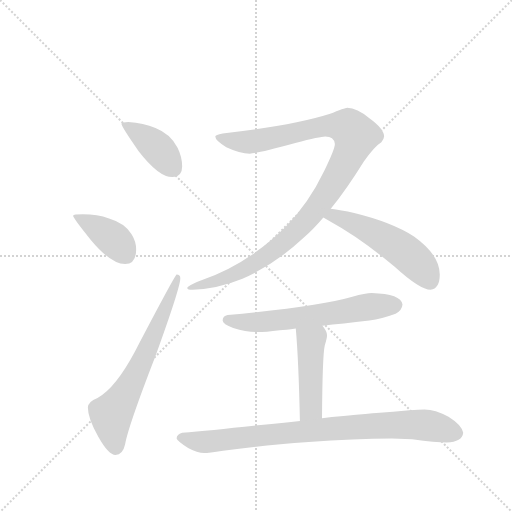
t = 0.00 s
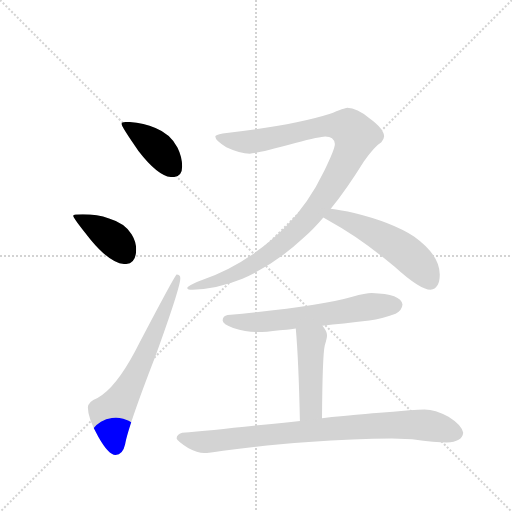
t = 1.25 s
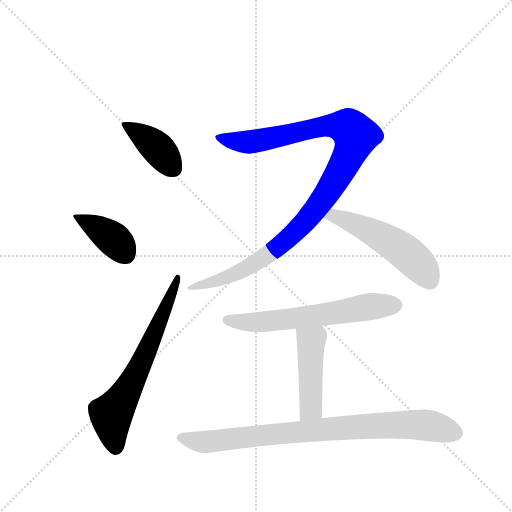
t = 2.51 s
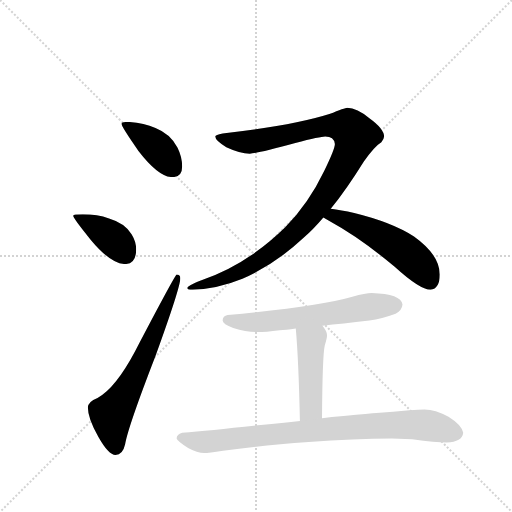
t = 3.76 s
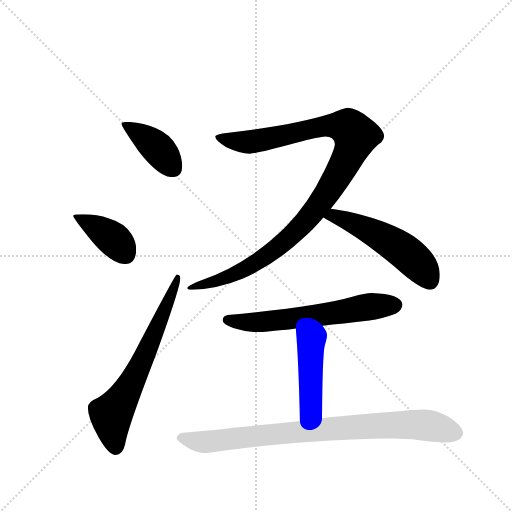
t = 5.01 s
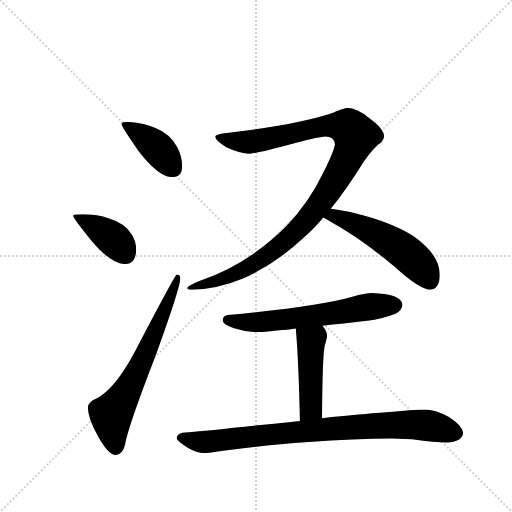
t = 6.27 s

The animated SVG that drew these frames (rendered in a browser with its animation timeline set to each time). Animation: 8 CSS @keyframes rules; one cycle of 6.27 s.

<svg version="1.1" viewBox="0 0 1024 1024" xmlns="http://www.w3.org/2000/svg">
  <g stroke="lightgray" stroke-dasharray="1,1" stroke-width="1" transform="scale(4, 4)">
    <line x1="0" y1="0" x2="256" y2="256"></line>
    <line x1="256" y1="0" x2="0" y2="256"></line>
    <line x1="128" y1="0" x2="128" y2="256"></line>
    <line x1="0" y1="128" x2="256" y2="128"></line>
  </g>
  <g transform="scale(0.92, -0.92) translate(60, -900)">
    <style type="text/css">
      
        @keyframes keyframes0 {
          from {
            stroke: blue;
            stroke-dashoffset: 400;
            stroke-width: 128;
          }
          57% {
            animation-timing-function: step-end;
            stroke: blue;
            stroke-dashoffset: 0;
            stroke-width: 128;
          }
          to {
            stroke: black;
            stroke-width: 1024;
          }
        }
        #make-me-a-hanzi-animation-0 {
          animation: keyframes0 0.5755208333333334s both;
          animation-delay: 0s;
          animation-timing-function: linear;
        }
      
        @keyframes keyframes1 {
          from {
            stroke: blue;
            stroke-dashoffset: 397;
            stroke-width: 128;
          }
          56% {
            animation-timing-function: step-end;
            stroke: blue;
            stroke-dashoffset: 0;
            stroke-width: 128;
          }
          to {
            stroke: black;
            stroke-width: 1024;
          }
        }
        #make-me-a-hanzi-animation-1 {
          animation: keyframes1 0.5730794270833334s both;
          animation-delay: 0.5755208333333334s;
          animation-timing-function: linear;
        }
      
        @keyframes keyframes2 {
          from {
            stroke: blue;
            stroke-dashoffset: 663;
            stroke-width: 128;
          }
          68% {
            animation-timing-function: step-end;
            stroke: blue;
            stroke-dashoffset: 0;
            stroke-width: 128;
          }
          to {
            stroke: black;
            stroke-width: 1024;
          }
        }
        #make-me-a-hanzi-animation-2 {
          animation: keyframes2 0.78955078125s both;
          animation-delay: 1.1486002604166667s;
          animation-timing-function: linear;
        }
      
        @keyframes keyframes3 {
          from {
            stroke: blue;
            stroke-dashoffset: 1082;
            stroke-width: 128;
          }
          78% {
            animation-timing-function: step-end;
            stroke: blue;
            stroke-dashoffset: 0;
            stroke-width: 128;
          }
          to {
            stroke: black;
            stroke-width: 1024;
          }
        }
        #make-me-a-hanzi-animation-3 {
          animation: keyframes3 1.1305338541666667s both;
          animation-delay: 1.9381510416666667s;
          animation-timing-function: linear;
        }
      
        @keyframes keyframes4 {
          from {
            stroke: blue;
            stroke-dashoffset: 531;
            stroke-width: 128;
          }
          63% {
            animation-timing-function: step-end;
            stroke: blue;
            stroke-dashoffset: 0;
            stroke-width: 128;
          }
          to {
            stroke: black;
            stroke-width: 1024;
          }
        }
        #make-me-a-hanzi-animation-4 {
          animation: keyframes4 0.68212890625s both;
          animation-delay: 3.0686848958333335s;
          animation-timing-function: linear;
        }
      
        @keyframes keyframes5 {
          from {
            stroke: blue;
            stroke-dashoffset: 626;
            stroke-width: 128;
          }
          67% {
            animation-timing-function: step-end;
            stroke: blue;
            stroke-dashoffset: 0;
            stroke-width: 128;
          }
          to {
            stroke: black;
            stroke-width: 1024;
          }
        }
        #make-me-a-hanzi-animation-5 {
          animation: keyframes5 0.7594401041666666s both;
          animation-delay: 3.7508138020833335s;
          animation-timing-function: linear;
        }
      
        @keyframes keyframes6 {
          from {
            stroke: blue;
            stroke-dashoffset: 461;
            stroke-width: 128;
          }
          60% {
            animation-timing-function: step-end;
            stroke: blue;
            stroke-dashoffset: 0;
            stroke-width: 128;
          }
          to {
            stroke: black;
            stroke-width: 1024;
          }
        }
        #make-me-a-hanzi-animation-6 {
          animation: keyframes6 0.6251627604166666s both;
          animation-delay: 4.51025390625s;
          animation-timing-function: linear;
        }
      
        @keyframes keyframes7 {
          from {
            stroke: blue;
            stroke-dashoffset: 861;
            stroke-width: 128;
          }
          74% {
            animation-timing-function: step-end;
            stroke: blue;
            stroke-dashoffset: 0;
            stroke-width: 128;
          }
          to {
            stroke: black;
            stroke-width: 1024;
          }
        }
        #make-me-a-hanzi-animation-7 {
          animation: keyframes7 0.95068359375s both;
          animation-delay: 5.135416666666667s;
          animation-timing-function: linear;
        }
      
    </style>
    
      <path d="M 219 635 Q 204 635 204 631 Q 204 625 241 572 Q 285 515 315 515 Q 336 515 336 538 Q 336 559 326 579 Q 311 609 278 622 Q 252 633 219 635 Z" fill="lightgray"></path>
    
      <path d="M 120 434 Q 99 434 99 431 Q 99 426 137 379 Q 181 326 212 326 Q 236 326 236 358 Q 236 375 226 391 Q 211 415 177 425 Q 152 434 120 434 Z" fill="lightgray"></path>
    
      <path d="M 324 303 Q 321 303 234 137 Q 191 56 152 35 Q 131 27 131 14 Q 131 -10 154 -50 Q 176 -89 191 -89 Q 207 -89 212 -66 Q 218 -29 278 126 Q 332 275 332 295 Q 332 303 324 303 Z" fill="lightgray"></path>
    
      <path d="M 695 666 Q 690 666 656 652 Q 577 627 424 610 Q 408 607 408 603 Q 408 594 432 580 Q 462 566 483 566 Q 498 566 582 589 Q 637 603 647 603 Q 666 603 668 587 Q 668 576 645 529 Q 611 458 560 406 Q 475 323 378 291 Q 347 279 347 274 Q 347 270 359 270 Q 413 272 467 294 Q 538 325 600 383 Q 621 401 643 427 L 659 446 Q 693 488 731 549 Q 754 582 769 591 Q 775 598 775 603 Q 775 620 743 643 Q 716 666 695 666 Z" fill="lightgray"></path>
    
      <path d="M 643 427 Q 649 423 657 419 Q 723 383 798 320 Q 853 270 876 270 Q 896 272 896 303 Q 896 346 840 386 Q 792 417 710 437 Q 681 443 659 446 C 629 450 617 443 643 427 Z" fill="lightgray"></path>
    
      <path d="M 748 263 Q 735 263 706 255 Q 634 234 435 215 Q 424 213 424 203 Q 424 195 447 187 Q 476 178 500 178 Q 517 178 548 182 Q 561 183 583 186 L 641 192 Q 683 196 743 203 Q 770 207 800 218 Q 814 225 815 238 Q 812 261 748 263 Z" fill="lightgray"></path>
    
      <path d="M 583 186 Q 589 120 592 -15 C 593 -45 640 -39 640 -9 Q 641 128 646 149 Q 651 165 651 171 Q 651 180 641 192 C 623 216 580 216 583 186 Z" fill="lightgray"></path>
    
      <path d="M 592 -15 Q 555 -19 507 -24 Q 397 -36 336 -41 Q 324 -45 324 -53 Q 325 -58 349 -74 Q 369 -85 384 -85 Q 393 -85 425 -80 Q 508 -68 611 -61 Q 710 -53 792 -53 L 836 -55 Q 888 -62 911 -62 Q 945 -61 947 -41 Q 944 -24 915 -6 Q 886 10 863 10 Q 851 10 830 8 Q 795 5 758 2 Q 729 0 640 -9 L 592 -15 Z" fill="lightgray"></path>
    
    
      <clipPath id="make-me-a-hanzi-clip-0">
        <path d="M 219 635 Q 204 635 204 631 Q 204 625 241 572 Q 285 515 315 515 Q 336 515 336 538 Q 336 559 326 579 Q 311 609 278 622 Q 252 633 219 635 Z"></path>
      </clipPath>
      <path clip-path="url(#make-me-a-hanzi-clip-0)" d="M 212 631 L 283 578 L 317 534" fill="none" id="make-me-a-hanzi-animation-0" stroke-dasharray="272 544" stroke-linecap="round"></path>
    
      <clipPath id="make-me-a-hanzi-clip-1">
        <path d="M 120 434 Q 99 434 99 431 Q 99 426 137 379 Q 181 326 212 326 Q 236 326 236 358 Q 236 375 226 391 Q 211 415 177 425 Q 152 434 120 434 Z"></path>
      </clipPath>
      <path clip-path="url(#make-me-a-hanzi-clip-1)" d="M 102 430 L 188 379 L 214 347" fill="none" id="make-me-a-hanzi-animation-1" stroke-dasharray="269 538" stroke-linecap="round"></path>
    
      <clipPath id="make-me-a-hanzi-clip-2">
        <path d="M 324 303 Q 321 303 234 137 Q 191 56 152 35 Q 131 27 131 14 Q 131 -10 154 -50 Q 176 -89 191 -89 Q 207 -89 212 -66 Q 218 -29 278 126 Q 332 275 332 295 Q 332 303 324 303 Z"></path>
      </clipPath>
      <path clip-path="url(#make-me-a-hanzi-clip-2)" d="M 192 -73 L 182 -1 L 223 61 L 254 122 L 328 299" fill="none" id="make-me-a-hanzi-animation-2" stroke-dasharray="535 1070" stroke-linecap="round"></path>
    
      <clipPath id="make-me-a-hanzi-clip-3">
        <path d="M 695 666 Q 690 666 656 652 Q 577 627 424 610 Q 408 607 408 603 Q 408 594 432 580 Q 462 566 483 566 Q 498 566 582 589 Q 637 603 647 603 Q 666 603 668 587 Q 668 576 645 529 Q 611 458 560 406 Q 475 323 378 291 Q 347 279 347 274 Q 347 270 359 270 Q 413 272 467 294 Q 538 325 600 383 Q 621 401 643 427 L 659 446 Q 693 488 731 549 Q 754 582 769 591 Q 775 598 775 603 Q 775 620 743 643 Q 716 666 695 666 Z"></path>
      </clipPath>
      <path clip-path="url(#make-me-a-hanzi-clip-3)" d="M 413 601 L 446 593 L 489 592 L 645 626 L 677 627 L 697 623 L 713 605 L 697 560 L 666 503 L 610 425 L 580 394 L 479 318 L 425 293 L 372 282 L 353 272" fill="none" id="make-me-a-hanzi-animation-3" stroke-dasharray="954 1908" stroke-linecap="round"></path>
    
      <clipPath id="make-me-a-hanzi-clip-4">
        <path d="M 643 427 Q 649 423 657 419 Q 723 383 798 320 Q 853 270 876 270 Q 896 272 896 303 Q 896 346 840 386 Q 792 417 710 437 Q 681 443 659 446 C 629 450 617 443 643 427 Z"></path>
      </clipPath>
      <path clip-path="url(#make-me-a-hanzi-clip-4)" d="M 649 430 L 664 431 L 713 413 L 795 370 L 844 332 L 875 289" fill="none" id="make-me-a-hanzi-animation-4" stroke-dasharray="403 806" stroke-linecap="round"></path>
    
      <clipPath id="make-me-a-hanzi-clip-5">
        <path d="M 748 263 Q 735 263 706 255 Q 634 234 435 215 Q 424 213 424 203 Q 424 195 447 187 Q 476 178 500 178 Q 517 178 548 182 Q 561 183 583 186 L 641 192 Q 683 196 743 203 Q 770 207 800 218 Q 814 225 815 238 Q 812 261 748 263 Z"></path>
      </clipPath>
      <path clip-path="url(#make-me-a-hanzi-clip-5)" d="M 434 204 L 495 199 L 801 237" fill="none" id="make-me-a-hanzi-animation-5" stroke-dasharray="498 996" stroke-linecap="round"></path>
    
      <clipPath id="make-me-a-hanzi-clip-6">
        <path d="M 583 186 Q 589 120 592 -15 C 593 -45 640 -39 640 -9 Q 641 128 646 149 Q 651 165 651 171 Q 651 180 641 192 C 623 216 580 216 583 186 Z"></path>
      </clipPath>
      <path clip-path="url(#make-me-a-hanzi-clip-6)" d="M 591 181 L 616 158 L 617 30 L 615 13 L 597 -5" fill="none" id="make-me-a-hanzi-animation-6" stroke-dasharray="333 666" stroke-linecap="round"></path>
    
      <clipPath id="make-me-a-hanzi-clip-7">
        <path d="M 592 -15 Q 555 -19 507 -24 Q 397 -36 336 -41 Q 324 -45 324 -53 Q 325 -58 349 -74 Q 369 -85 384 -85 Q 393 -85 425 -80 Q 508 -68 611 -61 Q 710 -53 792 -53 L 836 -55 Q 888 -62 911 -62 Q 945 -61 947 -41 Q 944 -24 915 -6 Q 886 10 863 10 Q 851 10 830 8 Q 795 5 758 2 Q 729 0 640 -9 L 592 -15 Z"></path>
      </clipPath>
      <path clip-path="url(#make-me-a-hanzi-clip-7)" d="M 331 -52 L 387 -61 L 673 -30 L 811 -23 L 873 -25 L 931 -41" fill="none" id="make-me-a-hanzi-animation-7" stroke-dasharray="733 1466" stroke-linecap="round"></path>
    
  </g>
</svg>
